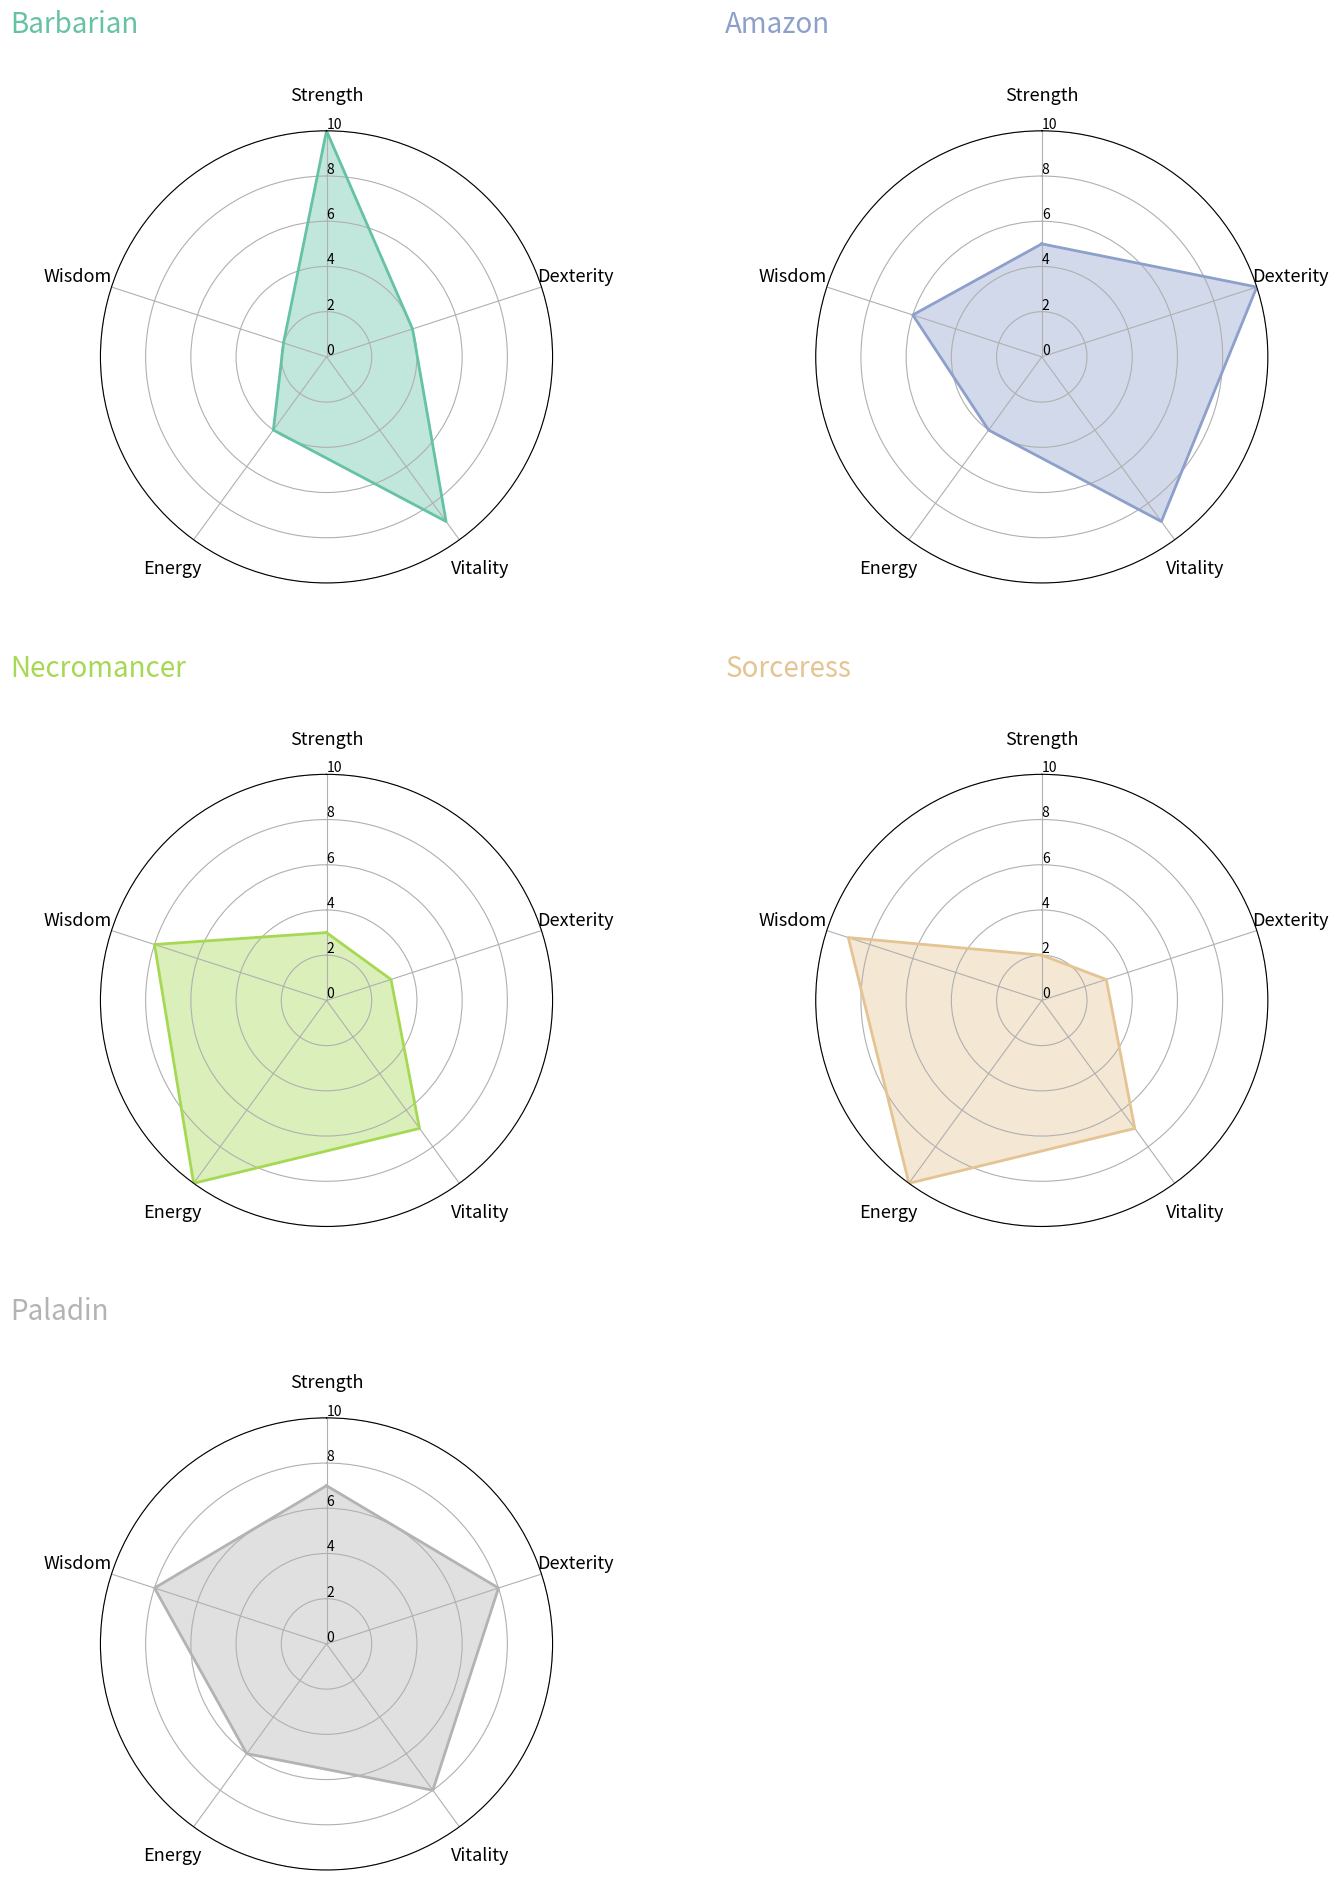

The script that saved this image:
import matplotlib.pyplot as plt
import pandas as pd
import numpy as np 
from math import pi
from matplotlib.path import Path
from matplotlib.spines import Spine
from matplotlib.transforms import Affine2D 
## 데이터 준비
df = pd.DataFrame({'Character': ['Barbarian','Amazon','Necromancer','Sorceress','Paladin'],'Strength': [10, 5, 3, 2, 7],'Dexterity': [4, 10, 3, 3, 8],'Vitality': [9, 9, 7, 7, 8],'Energy': [4, 4, 10, 10, 6],'Wisdom': [2, 6, 8, 9, 8]})

## 따로 그리기
labels = df.columns[1:]
num_labels = len(labels)

angles = [x/float(num_labels)*(2*pi) for x in range(num_labels)]
angles += angles[:1]

my_palette = plt.cm.get_cmap("Set2", len(df.index))

fig = plt.figure(figsize=(15,20))
fig.set_facecolor('white')

for i, row in df.iterrows():
    color = my_palette(i)
    data = df.iloc[i].drop('Character').tolist()
    data += data[:1]
    
    ax = plt.subplot(3,2,i+1, polar=True)
    ax.set_theta_offset(pi / 2) ## 시작점    
    ax.set_theta_direction(-1) ## 그려지는 방향 시계방향        
    plt.xticks(angles[:-1], labels, fontsize=13) ## x축 눈금 라벨    
    ax.tick_params(axis='x', which='major', pad=15) ## x축과 눈금 사이에 여백을 준다.     
    ax.set_rlabel_position(0) ## y축 각도 설정(degree 단위)    
    plt.yticks([0,2,4,6,8,10],['0','2','4','6','8','10'], fontsize=10) ## y축 눈금 설정    
    plt.ylim(0,10)        
    
    ax.plot(angles, data, color=color, linewidth=2, linestyle='solid') ## 레이더 차트 출력    
    ax.fill(angles, data, color=color, alpha=0.4) ## 도형 안쪽에 색을 채워준다.        
    
    plt.title(row.Character, size=20, color=color,x=-0.2, y=1.2, ha='left') ## 타이틀은 캐릭터 클래스로 한다. 
    
plt.tight_layout(pad=5) ## subplot간 패딩 조절
plt.show()